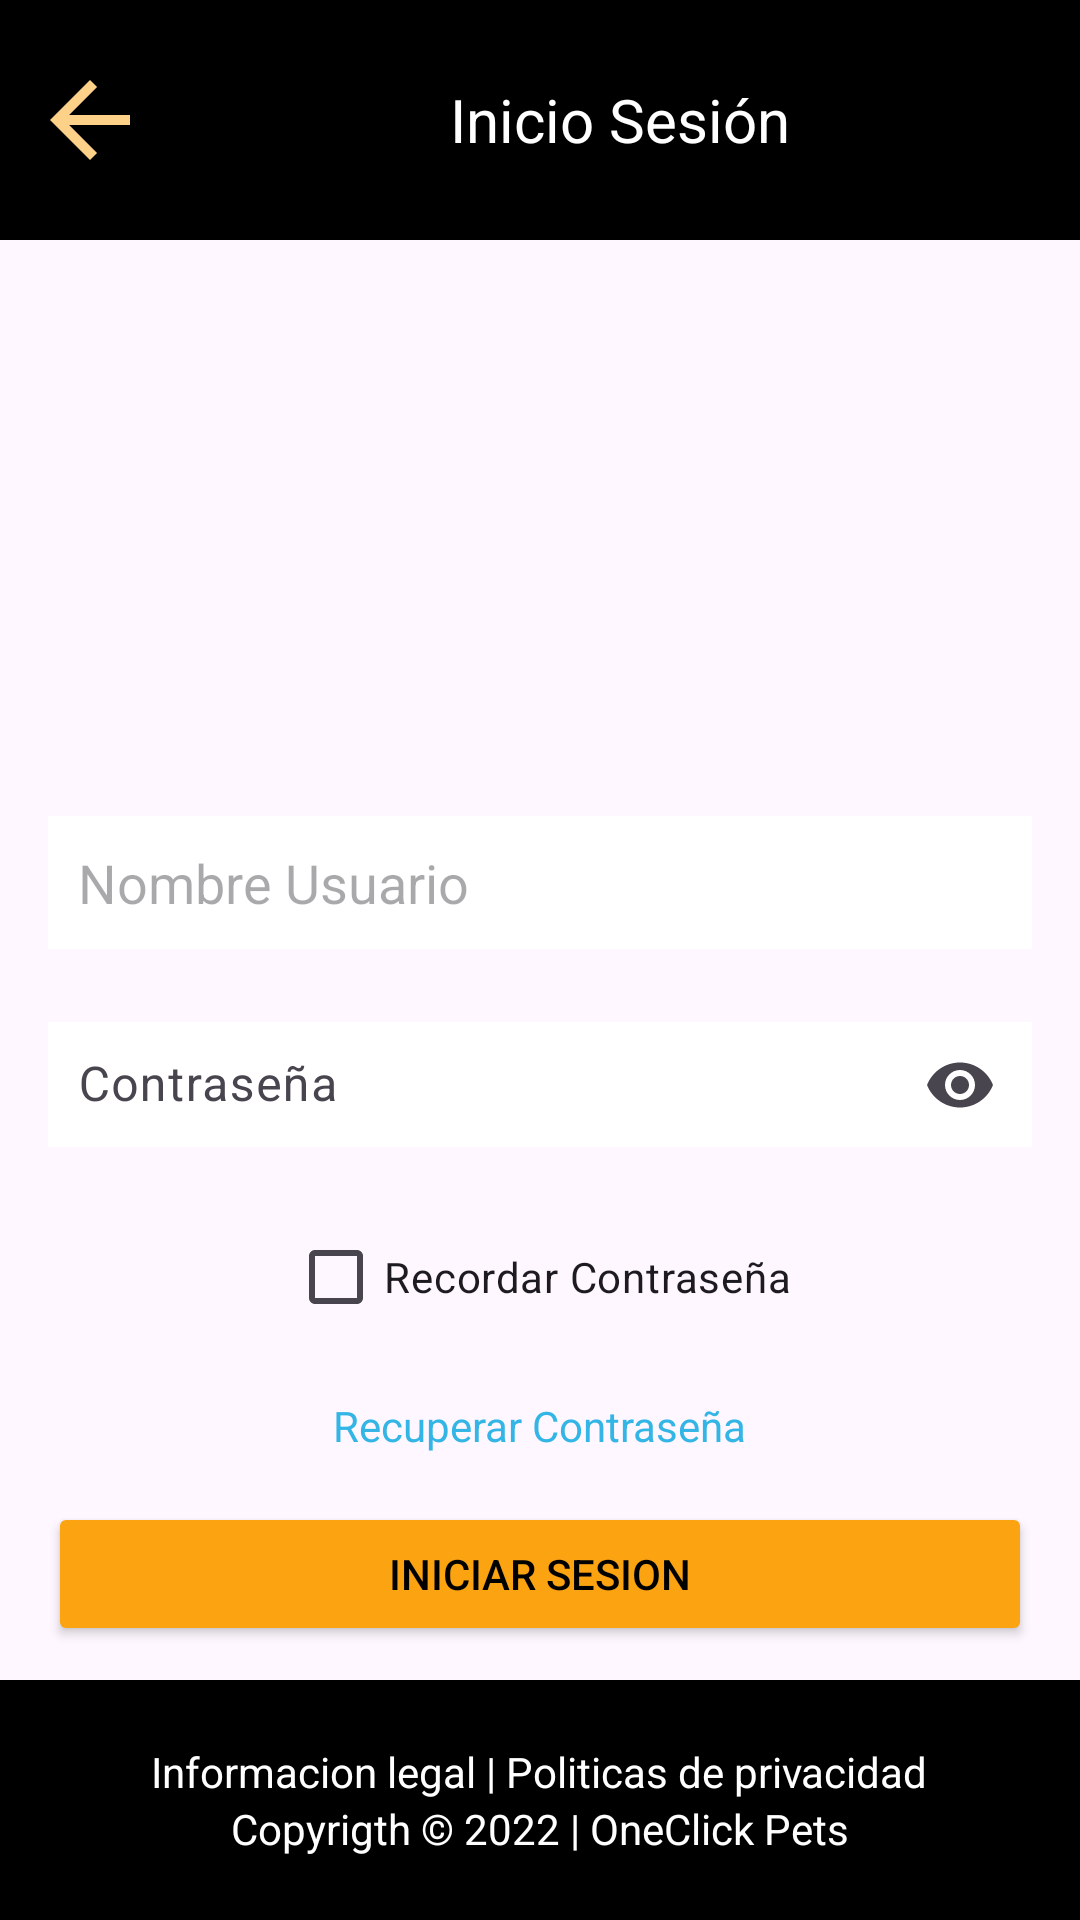

Reconstruct the res/layout file that produces this screen, plus the resources it refers to.
<!-- AndroidManifest.xml: application theme Theme.Inicio11 -->
<!-- res/layout/fragment_inicio_sesion.xml -->
<?xml version="1.0" encoding="utf-8"?>
<RelativeLayout xmlns:android="http://schemas.android.com/apk/res/android"
    xmlns:tools="http://schemas.android.com/tools"
    android:layout_width="match_parent"
    android:layout_height="match_parent"
    xmlns:app="http://schemas.android.com/apk/res-auto"
    tools:context=".InicioSesionFragment">

    <LinearLayout
        android:id="@+id/rectan1"
        android:layout_width="match_parent"
        android:layout_height="80dp"
        android:background="@color/ColorNegro"
        android:gravity="center_vertical"
        android:orientation="horizontal">

        <ImageView
            android:id="@+id/btnatras"
            android:layout_width="40dp"
            android:layout_height="40dp"
            android:layout_marginStart="10dp"
            android:src="@drawable/ic_atras" />

        <TextView
            android:layout_width="wrap_content"
            android:layout_height="wrap_content"
            android:layout_marginStart="100dp"
            android:text="Inicio Sesión"
            android:textColor="@color/ColorFondo"
            android:textSize="20dp" />
    </LinearLayout>

    <LinearLayout
        android:id="@+id/perfil"
        android:layout_width="wrap_content"
        android:layout_height="wrap_content"
        android:layout_centerInParent="true"
        android:layout_below="@id/rectan1"
        android:orientation="horizontal">

        <ImageView
            android:layout_width="160dp"
            android:layout_height="160dp"
            android:src="@drawable/perfilaz" />
    </LinearLayout>

    <LinearLayout
        android:layout_width="match_parent"
        android:layout_height="match_parent"
        android:orientation="vertical"
        android:gravity="center_horizontal"
        android:layout_below="@id/perfil"
        android:padding="16dp">

        <EditText
            android:layout_width="match_parent"
            android:layout_height="wrap_content"
            android:hint="Nombre Usuario"
            android:inputType="text"
            android:padding="10dp"
            android:textColor="@color/ColorNegro"
            android:background="@color/ColorFondo"
            android:layout_marginTop="16dp"/>

        <com.google.android.material.textfield.TextInputLayout
            android:layout_width="match_parent"
            android:layout_height="wrap_content"
            android:layout_marginTop="16dp"
            app:endIconMode="password_toggle">

            <com.google.android.material.textfield.TextInputEditText
                android:id="@+id/etPassword"
                android:layout_width="match_parent"
                android:layout_height="wrap_content"
                android:hint="Contraseña"
                android:inputType="textPassword"
                android:padding="10dp"
                android:textColor="@color/ColorNegro"
                android:background="@color/ColorFondo" />
        </com.google.android.material.textfield.TextInputLayout>

        <CheckBox
            android:id="@+id/checkRecordar"
            android:layout_width="wrap_content"
            android:layout_height="wrap_content"
            android:text="Recordar Contraseña"
            android:layout_marginTop="16dp" />

        <TextView
            android:id="@+id/tvRecuperar"
            android:layout_width="wrap_content"
            android:layout_height="wrap_content"
            android:text="Recuperar Contraseña"
            android:textColor="@android:color/holo_blue_light"
            android:layout_marginTop="16dp"
            android:layout_gravity="center_horizontal" />

        <Button
            android:id="@+id/btnIniciarSesion"
            android:layout_width="match_parent"
            android:layout_height="wrap_content"
            android:text="Iniciar Sesion"
            android:layout_marginTop="16dp"
            android:backgroundTint="@color/ColorBoton"
            android:textColor="@color/ColorNegro" />

        <Button
            android:id="@+id/btnRegistrarse"
            android:layout_width="match_parent"
            android:layout_height="wrap_content"
            android:text="Registrarse"
            android:layout_marginTop="8dp"
            android:backgroundTint="@color/ColorBoton"
            android:textColor="@color/ColorNegro" />
    </LinearLayout>

    <LinearLayout
        android:id="@+id/rectan2"
        android:layout_width="match_parent"
        android:layout_height="80dp"
        android:layout_alignParentBottom="true"
        android:background="@color/ColorNegro"
        android:orientation="vertical"
        android:gravity="center">

        <TextView
            android:layout_width="wrap_content"
            android:layout_height="wrap_content"
            android:text="Informacion legal | Politicas de privacidad"
            android:textColor="@color/ColorFondo"/>

        <TextView
            android:layout_width="wrap_content"
            android:layout_height="wrap_content"
            android:text="Copyrigth © 2022 | OneClick Pets"
            android:textColor="@color/ColorFondo"/>
    </LinearLayout>
</RelativeLayout>
<!-- resources referenced by this layout -->
<resources>
  <color name="ColorBoton">#FCA311</color>
  <color name="ColorFondo">#FFFFFFFF</color>
  <color name="ColorNegro">#FF000000</color>
  <!-- drawable ic_atras (drawable) -->
  <vector xmlns:android="http://schemas.android.com/apk/res/android" android:autoMirrored="true" android:height="24dp" android:tint="#FED188" android:viewportHeight="24" android:viewportWidth="24" android:width="24dp">
        
      <path android:fillColor="@android:color/white" android:pathData="M20,11H7.83l5.59,-5.59L12,4l-8,8 8,8 1.41,-1.41L7.83,13H20v-2z"/>
      
  </vector>
  <style name="Theme.Inicio11" parent="Base.Theme.Inicio11" />
  <style name="Base.Theme.Inicio11" parent="Theme.Material3.DayNight.NoActionBar">
      </style>
</resources>
